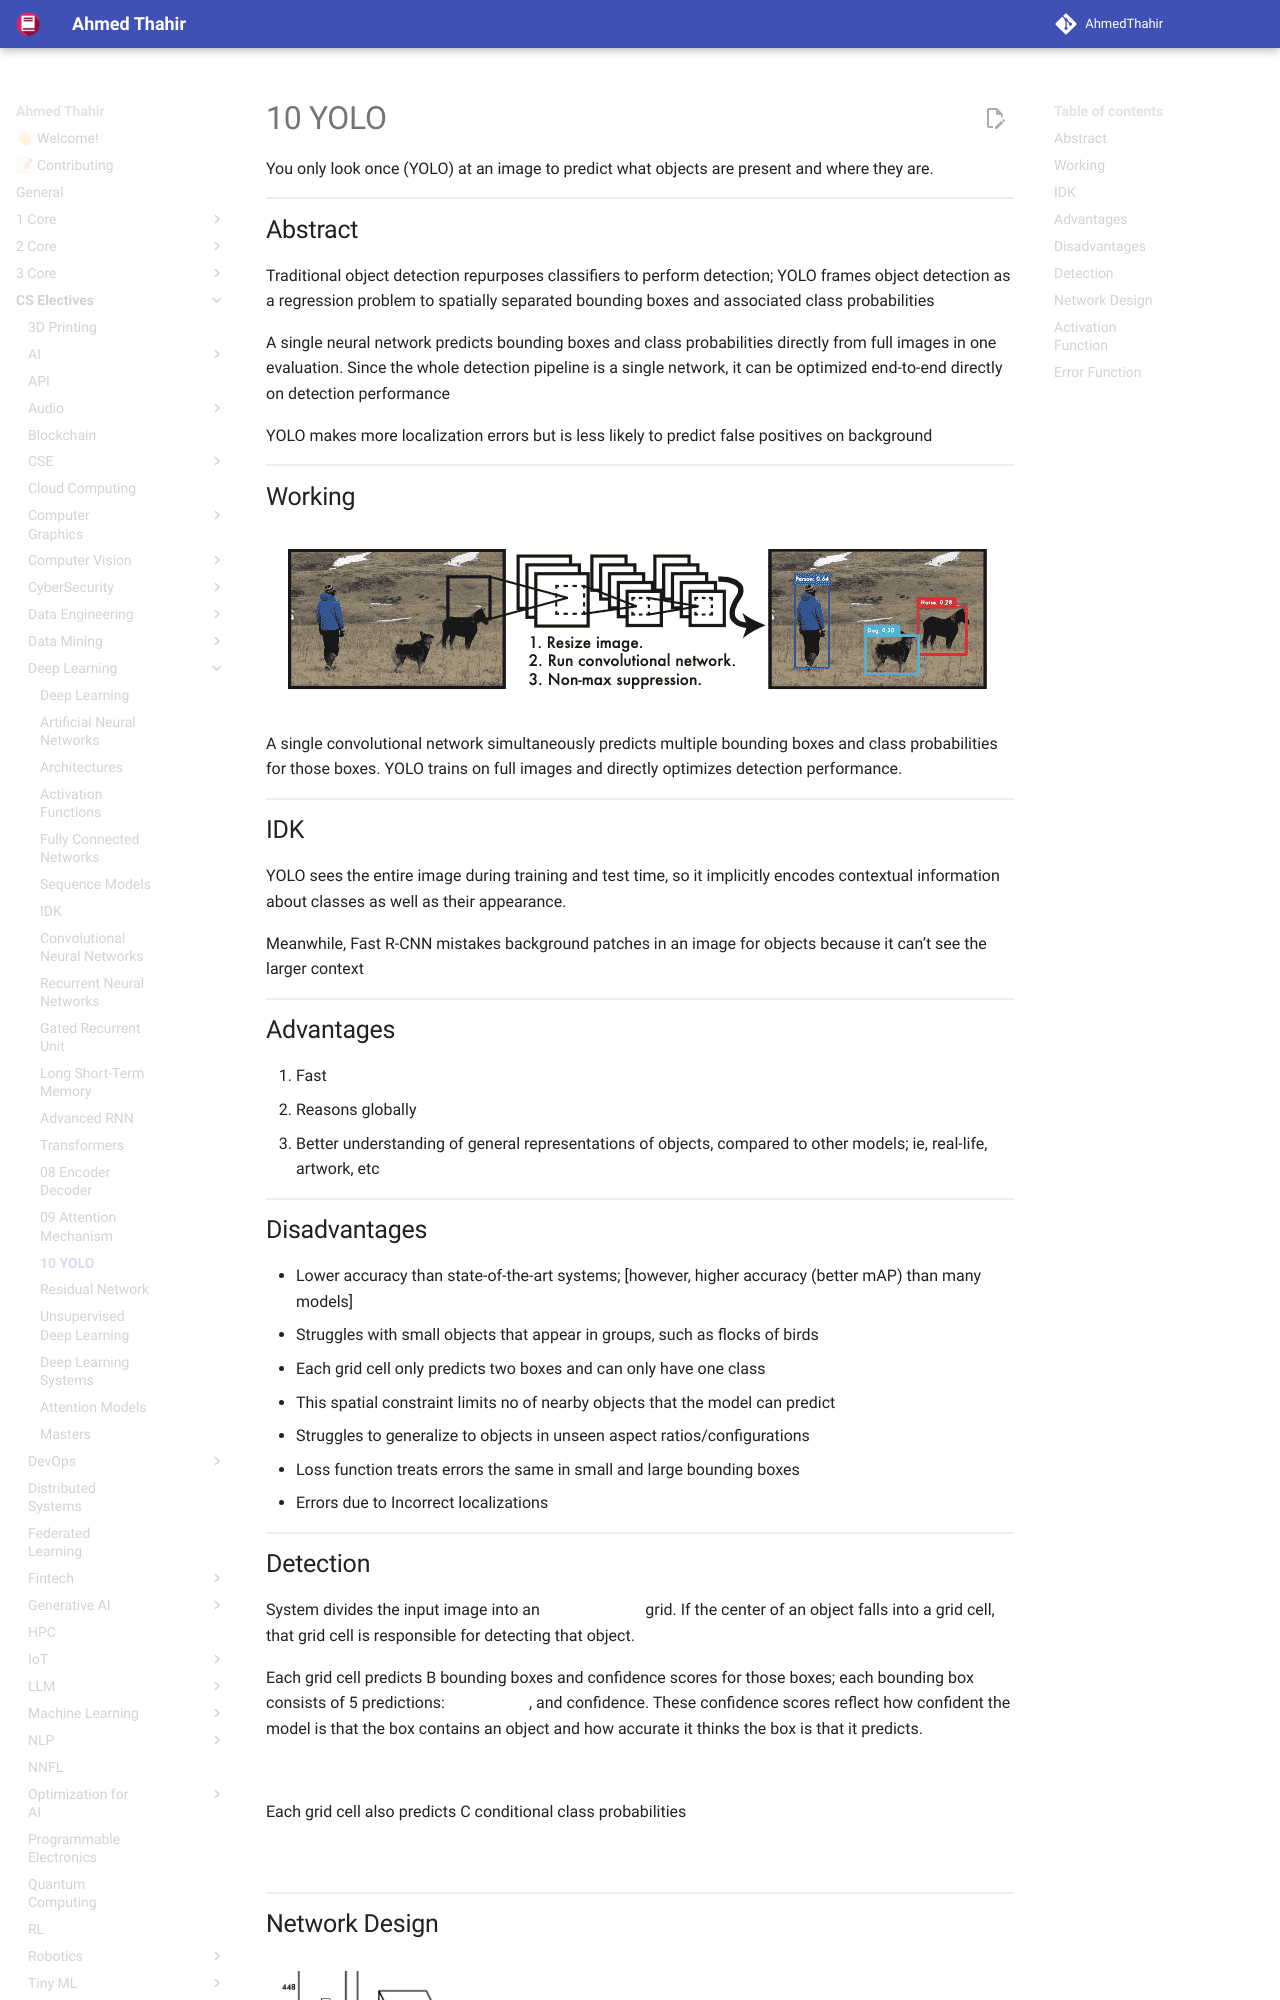

repository: AhmedThahir/AhmedThahir.github.io · page: CS_Electives/Deep_Learning/10_YOLO/index.html · generator: mkdocs

Reference: [YOLO](YOLO.pdf) 

You only look once (YOLO) at an image to predict what objects are present and where they are.

## Abstract

Traditional object detection repurposes classifiers to perform detection; YOLO frames object detection as a regression problem to spatially separated bounding boxes and associated class probabilities

A single neural network predicts bounding boxes and class probabilities directly from full images in one evaluation. Since the whole detection pipeline is a single network, it can be optimized end-to-end directly on detection performance

YOLO makes more localization errors but is less likely to predict false positives on background
